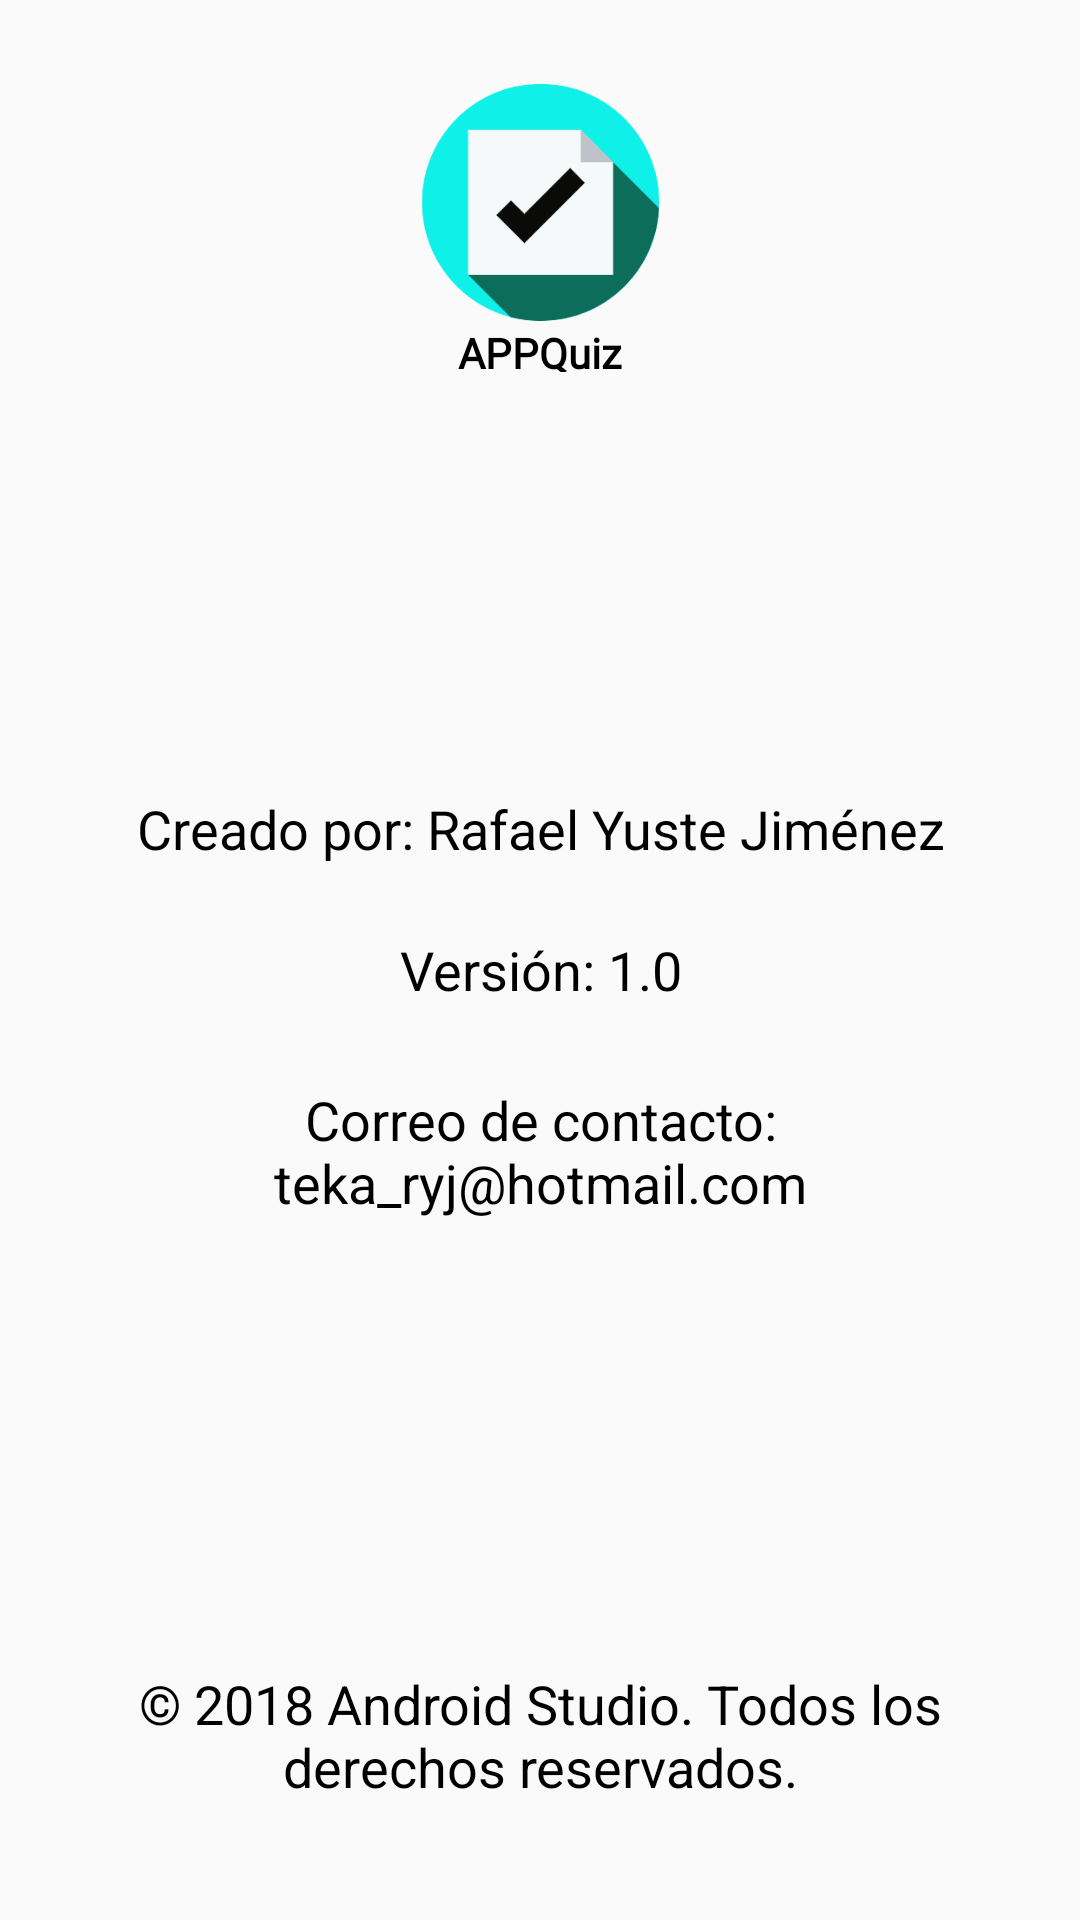

This screen was rendered from an Android layout file. Write that file and the resources it references.
<!-- AndroidManifest.xml: application theme AppTheme -->
<!-- res/layout/content_acercade.xml -->
<?xml version="1.0" encoding="utf-8"?>
<android.support.constraint.ConstraintLayout xmlns:android="http://schemas.android.com/apk/res/android"
    xmlns:app="http://schemas.android.com/apk/res-auto"
    xmlns:tools="http://schemas.android.com/tools"
    android:layout_width="match_parent"
    android:layout_height="match_parent"
    android:background="@drawable/fondo8"
    app:layout_behavior="@string/appbar_scrolling_view_behavior"
    tools:context=".AcercadeActivity"
    tools:showIn="@layout/activity_acercade">

    <ImageView
        android:id="@+id/imageViewLogo"
        android:layout_width="95dp"
        android:layout_height="79dp"
        android:layout_marginStart="8dp"
        android:layout_marginTop="28dp"
        android:layout_marginEnd="8dp"
        app:layout_constraintEnd_toEndOf="parent"
        app:layout_constraintHorizontal_bias="0.501"
        app:layout_constraintStart_toStartOf="parent"
        app:layout_constraintTop_toTopOf="parent"
        app:srcCompat="@drawable/image" />

    <TextView
        android:id="@+id/textViewCreado"
        android:layout_width="287dp"
        android:layout_height="24dp"
        android:layout_marginStart="8dp"
        android:layout_marginTop="8dp"
        android:layout_marginEnd="8dp"
        android:layout_marginBottom="316dp"
        android:fontFamily="sans-serif"
        android:gravity="center_horizontal"
        android:text="@string/creadoPor_AcercaDe"
        android:textColor="#000000"
        android:textSize="18sp"
        app:layout_constraintBottom_toBottomOf="parent"
        app:layout_constraintEnd_toEndOf="parent"
        app:layout_constraintHorizontal_bias="0.506"
        app:layout_constraintStart_toStartOf="parent"
        app:layout_constraintTop_toTopOf="parent"
        app:layout_constraintVertical_bias="0.877" />

    <TextView
        android:id="@+id/textViewVersion"
        android:layout_width="180dp"
        android:layout_height="27dp"
        android:layout_marginStart="8dp"
        android:layout_marginTop="8dp"
        android:layout_marginEnd="8dp"
        android:layout_marginBottom="268dp"
        android:fontFamily="sans-serif"
        android:gravity="center_horizontal"
        android:text="@string/version_AcercaDe"
        android:textColor="#000000"
        android:textSize="18sp"
        app:layout_constraintBottom_toBottomOf="parent"
        app:layout_constraintEnd_toEndOf="parent"
        app:layout_constraintStart_toStartOf="parent"
        app:layout_constraintTop_toTopOf="parent"
        app:layout_constraintVertical_bias="0.899" />

    <TextView
        android:id="@+id/textViewDerechos"
        android:layout_width="337dp"
        android:layout_height="48dp"
        android:layout_marginStart="8dp"
        android:layout_marginTop="8dp"
        android:layout_marginEnd="8dp"
        android:layout_marginBottom="32dp"
        android:fontFamily="sans-serif"
        android:gravity="center_horizontal"
        android:text="@string/derechos_AcercaDe"
        android:textColor="#000000"
        android:textSize="18sp"
        app:layout_constraintBottom_toBottomOf="parent"
        app:layout_constraintEnd_toEndOf="parent"
        app:layout_constraintHorizontal_bias="0.516"
        app:layout_constraintStart_toStartOf="parent"
        app:layout_constraintTop_toTopOf="parent"
        app:layout_constraintVertical_bias="0.992" />

    <TextView
        android:id="@+id/textViewCorreo"
        android:layout_width="292dp"
        android:layout_height="51dp"
        android:layout_marginStart="8dp"
        android:layout_marginTop="8dp"
        android:layout_marginEnd="8dp"
        android:layout_marginBottom="196dp"
        android:fontFamily="sans-serif"
        android:gravity="center_horizontal"
        android:text="@string/eMail_AcercaDe"
        android:textColor="#000000"
        android:textSize="18sp"
        app:layout_constraintBottom_toBottomOf="parent"
        app:layout_constraintEnd_toEndOf="parent"
        app:layout_constraintStart_toStartOf="parent"
        app:layout_constraintTop_toTopOf="parent"
        app:layout_constraintVertical_bias="0.917" />

    <TextView
        android:id="@+id/textViewAPPQuiz"
        android:layout_width="103dp"
        android:layout_height="16dp"
        android:layout_marginStart="8dp"
        android:layout_marginTop="104dp"
        android:layout_marginEnd="8dp"
        android:layout_marginBottom="8dp"
        android:fontFamily="@font/aldrich"
        android:gravity="center_horizontal"
        android:text="@string/appQuiz_AcercaDe"
        android:textColor="#000000"
        android:textSize="14dp"
        android:textStyle="bold"
        app:layout_constraintBottom_toBottomOf="parent"
        app:layout_constraintEnd_toEndOf="parent"
        app:layout_constraintHorizontal_bias="0.501"
        app:layout_constraintStart_toStartOf="parent"
        app:layout_constraintTop_toTopOf="parent"
        app:layout_constraintVertical_bias="0.008" />

</android.support.constraint.ConstraintLayout>
<!-- res/layout/activity_acercade.xml (included above) -->
<?xml version="1.0" encoding="utf-8"?>
<android.support.design.widget.CoordinatorLayout xmlns:android="http://schemas.android.com/apk/res/android"
    xmlns:app="http://schemas.android.com/apk/res-auto"
    xmlns:tools="http://schemas.android.com/tools"
    android:layout_width="match_parent"
    android:layout_height="match_parent"
    tools:context=".AcercadeActivity">

    <android.support.design.widget.AppBarLayout
        android:layout_width="match_parent"
        android:layout_height="wrap_content"
        android:theme="@style/AppTheme.AppBarOverlay">

        <android.support.v7.widget.Toolbar
            android:id="@+id/toolbar"
            android:layout_width="match_parent"
            android:layout_height="?attr/actionBarSize"
            android:background="#14e3e3"
            app:popupTheme="@style/AppTheme.PopupOverlay" />

    </android.support.design.widget.AppBarLayout>

    <include layout="@layout/content_acercade" />

</android.support.design.widget.CoordinatorLayout>
<!-- resources referenced by this layout -->
<resources>
  <!-- drawable image: png bitmap (drawable, 12239 bytes) -->
  <string name="appQuiz_AcercaDe">APPQuiz</string>
  <string name="creadoPor_AcercaDe">Creado por: Rafael Yuste Jiménez</string>
  <string name="derechos_AcercaDe">© 2018 Android Studio. Todos los derechos reservados.</string>
  <string name="eMail_AcercaDe">Correo de contacto: teka_ryj@hotmail.com</string>
  <string name="version_AcercaDe">Versión: 1.0</string>
  <style name="AppTheme.AppBarOverlay" parent="ThemeOverlay.AppCompat.Dark.ActionBar" />
  <style name="AppTheme.PopupOverlay" parent="ThemeOverlay.AppCompat.Light" />
  <style name="AppTheme" parent="Theme.AppCompat.Light.DarkActionBar">
          
          <item name="colorPrimary">@color/colorPrimary</item>
          <item name="colorPrimaryDark">#000000</item>
          <item name="colorAccent">#00BCD4</item>
      </style>
  <color name="colorPrimary">#008577</color>
</resources>
